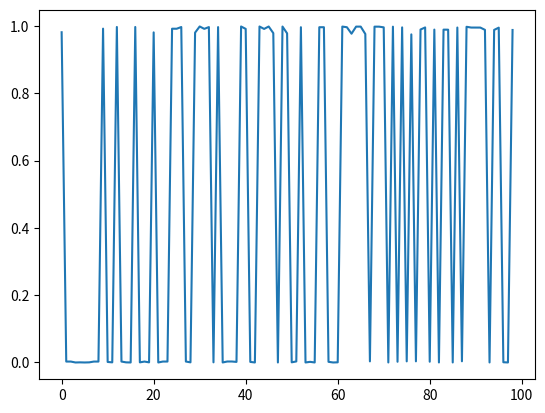

Here is the Python script that generated this plot:
import matplotlib.pyplot as plt
import numpy as np

data = [[3, 1.5, 1],     # each point is length, width, type(0,1)
        [2, 1, 0],
        [4, 1.5, 1],
        [3, 1, 0],
        [3.5, .5, 1],
        [2, .5, 0],
        [5.5, 1, 1],
        [1, 1, 0]]

mystery_flower = [4.5, 1]

# network

#    o flower type
#   /  \   w1, w2, b
#  o    o   length, width

w1 = np.random.randn()   # generates a random number via a normal distribution
w2 = np.random.randn()
b = np.random.randn()

def sigmoid(x):
    return 1/(1 + np.exp(-x))

def sigmoid_p(x):   # derivative of sigma
    return sigmoid(x) * (1-sigmoid(x))

T = np.linspace(-5, 5, 100)  # -5 to 5 with 10 subdivisions


learning_rate = 0.1
costs = []

# training loop
for i in range(1, 100):
    ri = np.random.randint(len(data))
    point = data[ri]    # gets a random index of our data

    z = point[0] * w1 + point[1] * w2 + b
    pred = sigmoid(z)

    target = point[2]  # 0 or 1
    cost = np.square(pred - target)

    costs.append(cost)
    dcost_pred = 2 * (pred - target)   # derivatives calculations
    dpred_dz = sigmoid_p(z)

    dz_dw1 = point[0]
    dz_dw2 = point[1]
    dz_db = 1

    dcost_dw1 = dcost_pred * dpred_dz * dz_dw1
    dcost_dw2 = dcost_pred * dpred_dz * dz_dw2
    dcost_db = dcost_pred * dpred_dz * dz_db

    w1 = w1 - learning_rate * dcost_dw1
    w2 = w2 - learning_rate * dcost_dw2
    b = b - learning_rate * dcost_db

plt.plot(costs)

# scatter data
# for i in range(len(data)):
#     point = data[i]
#     color = "r"
#     if point[2] == 0:
#         color = "b"
#     plt.scatter(point[0], point[1], c = color)
# a = [1,1.2,1.3,1.4,1.5,1.6, 1.65]
# b = [2,5,8,15,30,45,70]
# dfScaler = preprocessing.MinMaxScaler()
# exDF = pd.DataFrame(a)
# exDF.rename(columns = {0:"a"}, inplace = True)
# exDF["b"] = b
#
# print exDF
#
# exDF_norm = normalizeDF(exDF, dfScaler)
#
# print exDF_norm


plt.show()